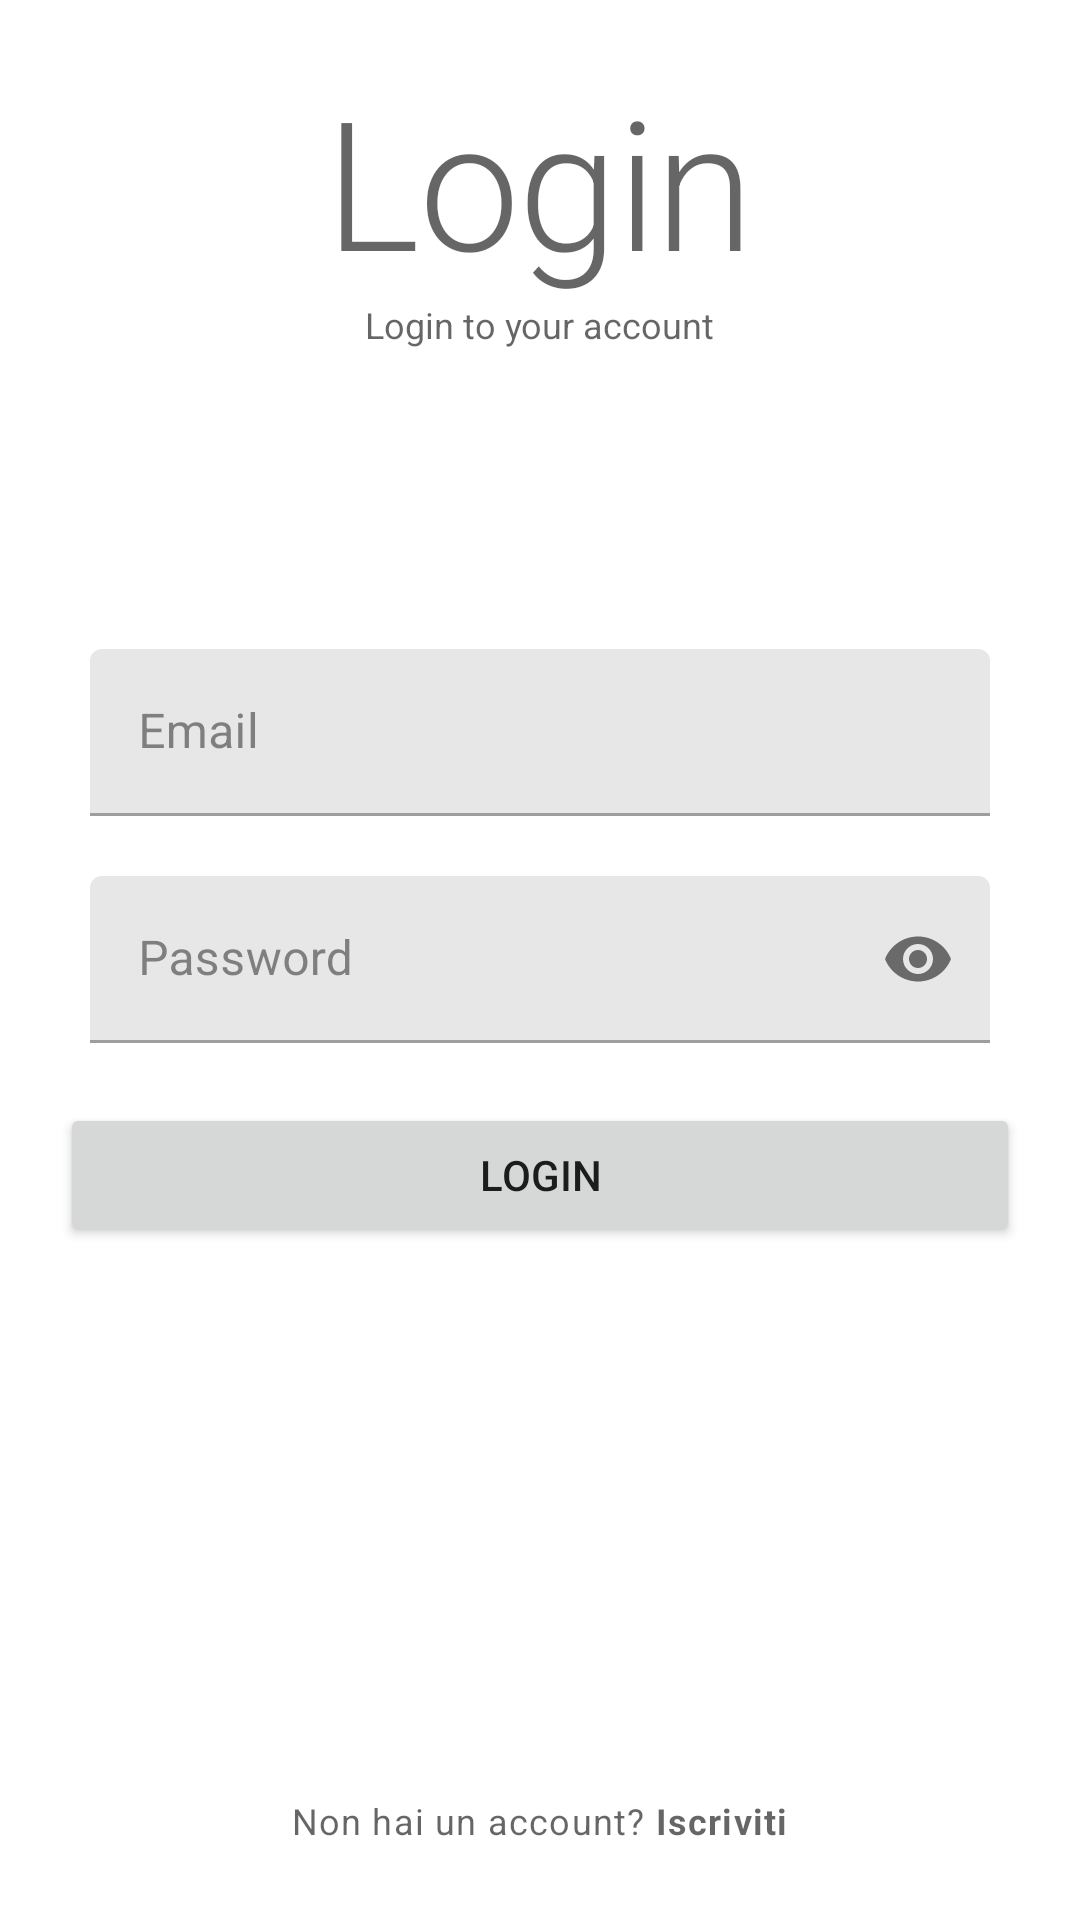

Reconstruct the res/layout file that produces this screen, plus the resources it refers to.
<!-- AndroidManifest.xml: application theme Theme.DigitalInteractionDesign -->
<!-- res/layout/activity_login.xml -->
<?xml version="1.0" encoding="utf-8"?>
<RelativeLayout xmlns:android="http://schemas.android.com/apk/res/android"
    xmlns:app="http://schemas.android.com/apk/res-auto"
    xmlns:tools="http://schemas.android.com/tools"
    android:layout_width="match_parent"
    android:layout_height="match_parent"
    android:padding="20dp"
    tools:context=".Login_Activity"
    tools:ignore="ExtraText">

    <TextView
        android:id="@+id/titleLabel"
        android:layout_width="wrap_content"
        android:layout_height="wrap_content"
        android:layout_centerHorizontal="true"
        android:text="Login"
        style="@style/TextAppearance.MaterialComponents.Headline2"

        />
    <TextView
        android:layout_width="wrap_content"
        android:layout_height="wrap_content"
        android:layout_centerHorizontal="true"
        android:layout_below="@+id/titleLabel"
        android:text="Login to your account"
        style="@style/TextAppearance.AppCompat.Caption"
        />

    
    <com.google.android.material.textfield.TextInputLayout
        android:id="@+id/emailTextIL"
        android:layout_above="@+id/passwordTextIL"
        android:layout_margin="10dp"
        android:layout_width="match_parent"
        android:layout_height="wrap_content">
    <EditText
        android:id="@+id/emailEditT"
        android:layout_width="match_parent"
        android:layout_height="wrap_content"
        android:hint="Email"
        android:inputType="textEmailAddress"/>

    </com.google.android.material.textfield.TextInputLayout>

    
    <com.google.android.material.textfield.TextInputLayout
        android:id="@+id/passwordTextIL"
        app:passwordToggleEnabled="true"
        android:layout_width="match_parent"
        android:layout_height="wrap_content"
        android:layout_margin="10dp"
        android:layout_centerInParent="true">

    <EditText
        android:id="@+id/passwordEditT"
        android:layout_width="match_parent"
        android:layout_height="wrap_content"
        android:inputType="textPassword"
        android:hint="Password"/>

    </com.google.android.material.textfield.TextInputLayout>


    <Button
        android:id="@+id/loginBtn"
        android:layout_width="match_parent"
        android:layout_height="wrap_content"
        android:layout_below="@id/passwordTextIL"
        android:layout_marginTop="10dp"
        android:text="Login" />

    <TextView
        android:id="@+id/noAccountTV"
        android:layout_width="wrap_content"
        android:layout_height="wrap_content"
        android:text="@string/no_account"
        android:layout_alignParentBottom="true"
        android:padding="5dp"
        android:layout_centerHorizontal="true"
        style="@style/TextAppearance.MaterialComponents.Caption"/>

</RelativeLayout>
<!-- resources referenced by this layout -->
<resources>
  <string name="no_account">Non hai un account? <b>Iscriviti</b></string>
  <style name="Theme.DigitalInteractionDesign" parent="Theme.MaterialComponents.Light">
          <item name="android:forceDarkAllowed" tools:targetApi="q">false</item>
          
          <item name="colorPrimary">@color/green</item>
          <item name="colorPrimaryVariant">@color/dark_green</item>
          <item name="colorOnPrimary">@color/white</item>
          
          <item name="colorSecondary">@color/light_green</item>
          <item name="colorSecondaryVariant">@color/dark_green</item>
          <item name="colorOnSecondary">@color/dark_grey</item>
          
          <item name="android:statusBarColor" tools:targetApi="l">@android:color/transparent</item>
          <item name="android:windowLightStatusBar" tools:targetApi="23">true</item>
  
          
          <item name="colorError">@color/red_danger</item>
          <item name="colorOnBackground">@color/dark_grey</item>
          <item name="colorOnSurface">@color/dark_grey</item>
  
          
          <item name="actionBarTheme"> @style/customActionBarTheme</item>
  
          <item name="colorAccent"> @color/green</item>
  
      </style>
  <color name="green">#77a44d</color>
  <color name="dark_green">#386917</color>
  <color name="white">#FFFFFFFF</color>
  <color name="light_green">#e9f3df</color>
  <color name="dark_grey">#3B3B3B</color>
  <color name="red_danger">#e95050</color>
  <style name="customActionBarTheme" parent="">
          <item name="colorPrimary">@android:color/transparent</item>
          <item name="android:textColorPrimary"> @color/green</item>
          <item name="fontFamily"> @font/barlow_condensed_semibold </item>
      </style>
</resources>
